Run: headless pygame with SDL's dummy video driver; simulated clock (each Clock.tick advances the game by its frame time, no real sleeping); random seed 0; keys injected as events and as key.get_pressed() state; mouse plan: one left click at the window centre at the start of phase 2, then a move to the lower-right quarter at the start of phase 3.
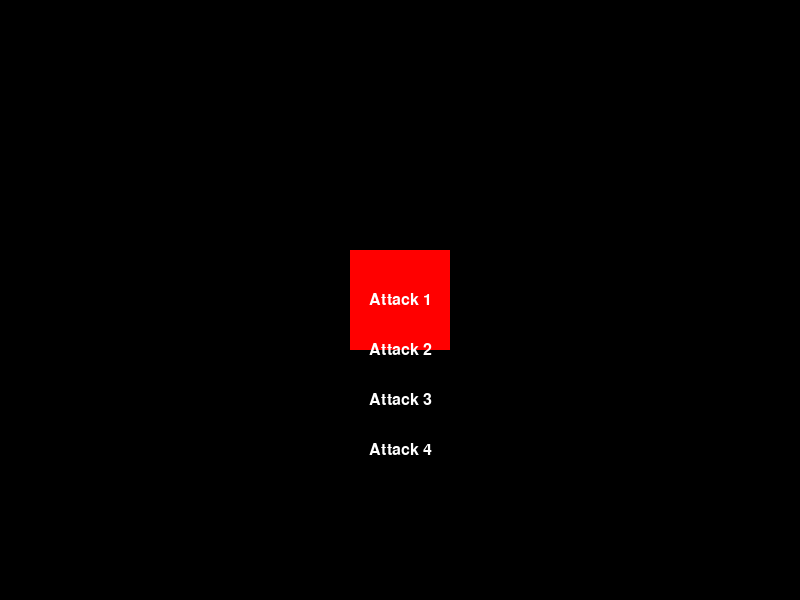
Frame 1 of 4 · flips 1–60 · no input
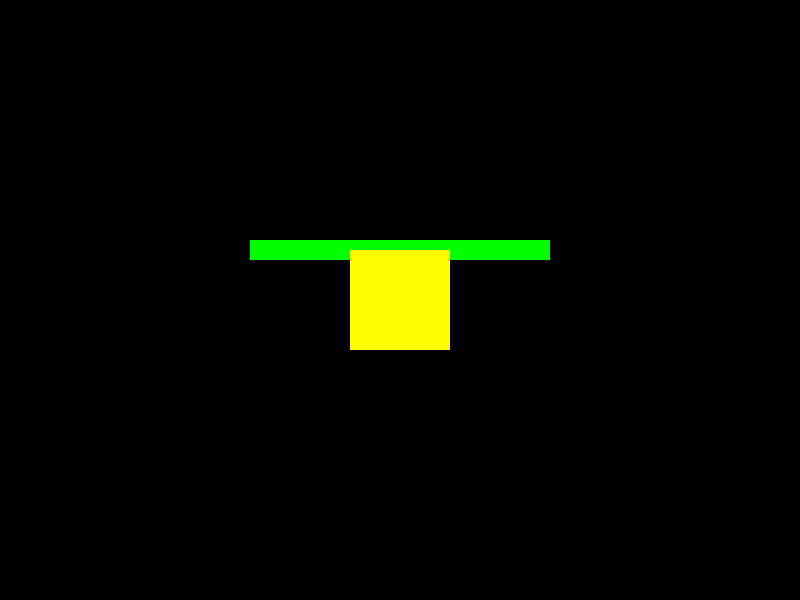
Frame 2 of 4 · flips 61–180 · clicked the window centre · tapped SPACE, RETURN · held RIGHT (→), D
Frame 3 of 4 · flips 181–300 · moved the mouse to the lower-right quarter · held DOWN (↓), S · screen same as frame 1, image omitted
Frame 4 of 4 · flips 301–420 · held LEFT (←), A, UP (↑), W · screen unchanged from frame 3, image omitted

The pygame program that drew these frames:

import pygame
import time

pygame.init()

# Set up the window
WINDOW_WIDTH = 800
WINDOW_HEIGHT = 600
window = pygame.display.set_mode((WINDOW_WIDTH, WINDOW_HEIGHT))
pygame.display.set_caption('Game')

# Set up the figure
figure_image = pygame.Surface((100, 100))
figure_image.fill((255, 0, 0))
figure_rect = figure_image.get_rect(center=(WINDOW_WIDTH//2, WINDOW_HEIGHT//2))

# Set up the health bar
health_bar_image = pygame.Surface((300, 20))
health_bar_image.fill((0, 255, 0))
health_bar_rect = health_bar_image.get_rect(center=(WINDOW_WIDTH//2, WINDOW_HEIGHT//2 - 50))

# Set up the buttons
button_font = pygame.font.SysFont('Arial', 24)
button_texts = ['Attack 1', 'Attack 2', 'Attack 3', 'Attack 4']
button_images = []
button_rects = []


for i, text in enumerate(button_texts):
    button_image = button_font.render(text, True, (255, 255, 255))
    button_rect = button_image.get_rect(center=(WINDOW_WIDTH//2, WINDOW_HEIGHT//2 + i*50))
    button_images.append(button_image)
    button_rects.append(button_rect)

# Set up the attack animation
attack_image = pygame.Surface((100, 100))
attack_image.fill((255, 255, 0))
attack_rect = attack_image.get_rect(center=(WINDOW_WIDTH//2, WINDOW_HEIGHT//2))

# Set up the timer
attack_time = 2000  # in milliseconds
attack_start_time = None

# Set up the game loop
clock = pygame.time.Clock()
running = True
show_menu = True

while running:
    # Handle events
    for event in pygame.event.get():
        if event.type == pygame.QUIT:
            running = False
        elif event.type == pygame.MOUSEBUTTONDOWN:
            # Check if the user clicked on a button
            for i, button_rect in enumerate(button_rects):
                if button_rect.collidepoint(event.pos):
                    # Start the attack animation and timer
                    attack_start_time = pygame.time.get_ticks()
                    show_menu = False
                    break

    # Draw the figure
    window.fill((0, 0, 0))
    window.blit(figure_image, figure_rect)

    # Draw the health bar
    if not show_menu:
        window.blit(health_bar_image, health_bar_rect)

    # Draw the buttons or the attack animation
    if show_menu:
        for button_image, button_rect in zip(button_images, button_rects):
            window.blit(button_image, button_rect)
    else:
        window.blit(attack_image, attack_rect)

    # Check if the attack animation is finished
    if attack_start_time is not None and pygame.time.get_ticks() - attack_start_time >= attack_time:
        show_menu = True
        attack_start_time = None

    pygame.display.update()
    clock.tick(60)

pygame.quit()
